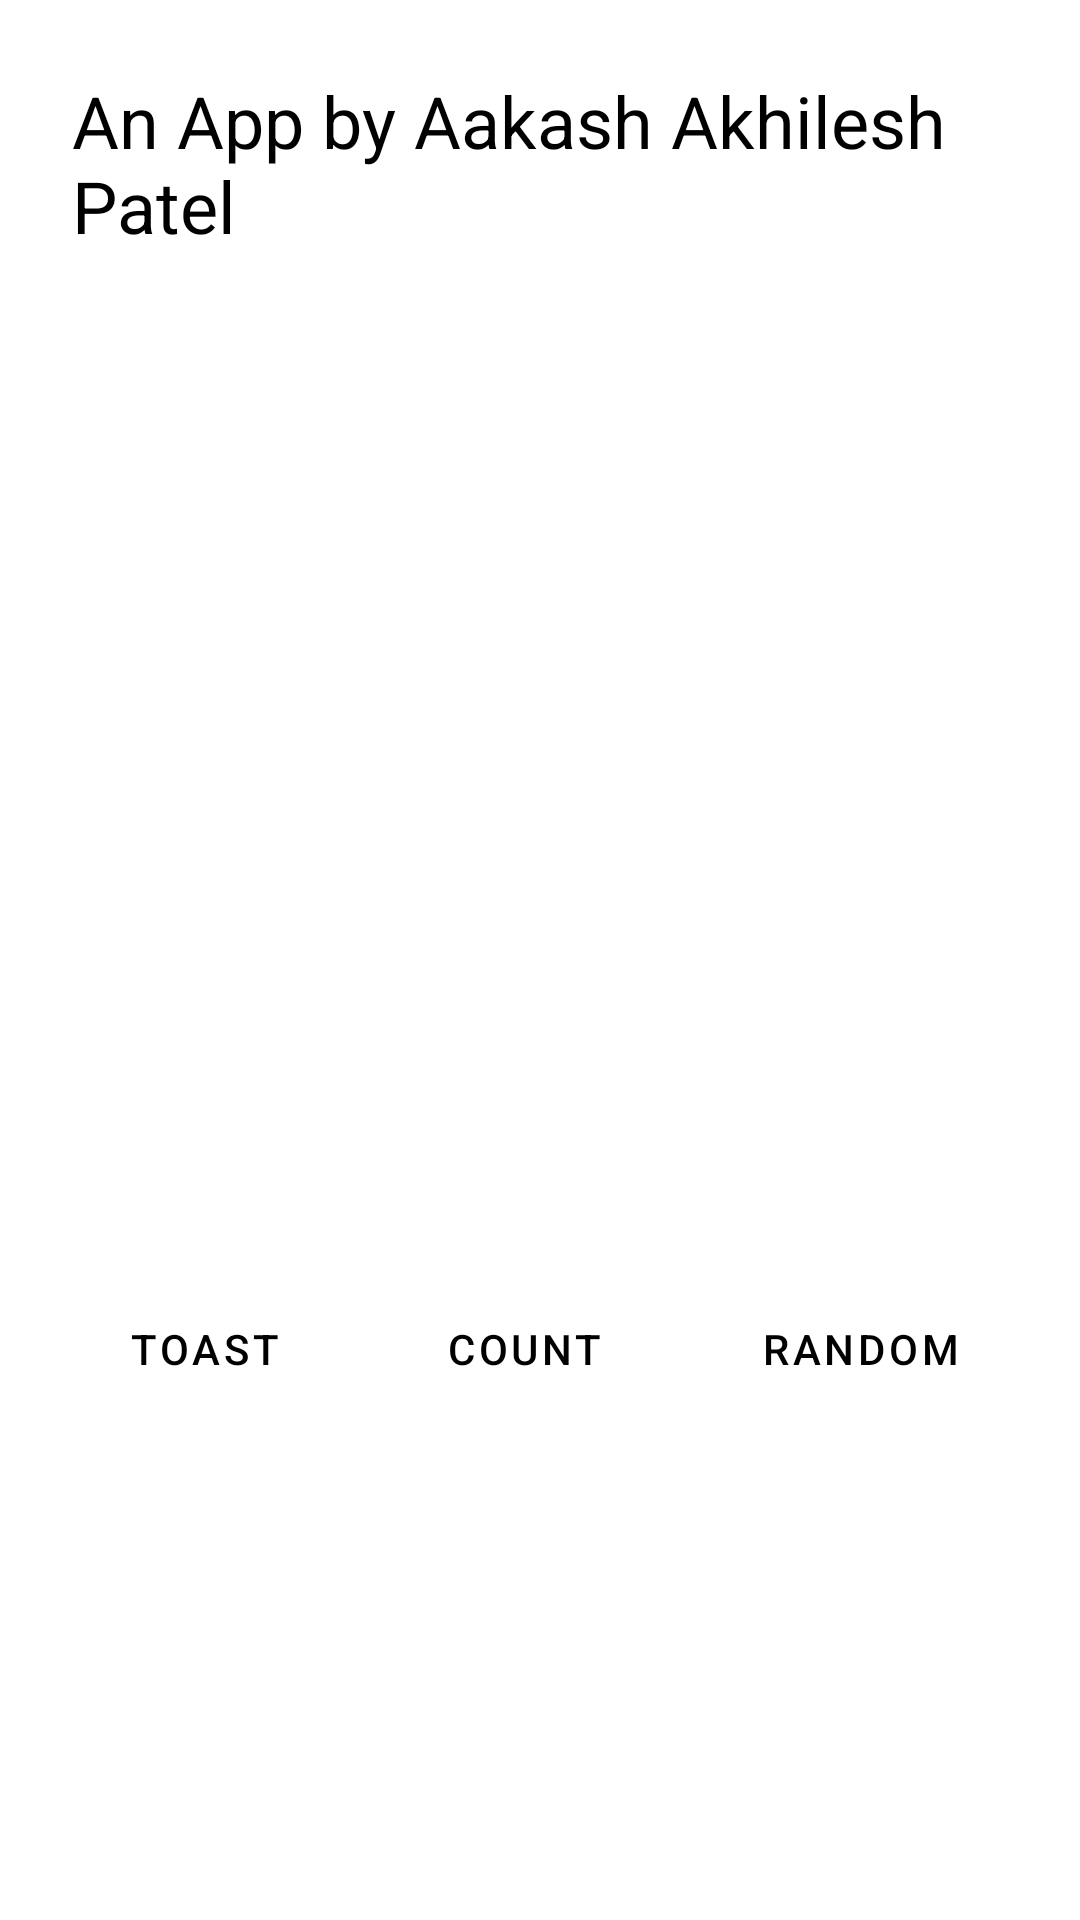

Here is an Android app screen rendered from its layout file. Give the layout XML and the strings, colors and styles it references.
<!-- AndroidManifest.xml: application theme Theme.MyFirstApps -->
<!-- res/layout/fragment_first.xml -->
<?xml version="1.0" encoding="utf-8"?>
<androidx.constraintlayout.widget.ConstraintLayout xmlns:android="http://schemas.android.com/apk/res/android"
    xmlns:app="http://schemas.android.com/apk/res-auto"
    xmlns:tools="http://schemas.android.com/tools"
    android:layout_width="match_parent"
    android:layout_height="match_parent"
    android:background="@color/screenBackground"
    tools:context=".FirstFragment">

    <TextView
        android:id="@+id/textview_header"
        android:layout_width="0dp"
        android:layout_height="wrap_content"
        android:layout_marginStart="24dp"
        android:layout_marginTop="24dp"
        android:layout_marginEnd="24dp"
        android:text="An App by Aakash Akhilesh Patel"
        android:textColor="@color/black"
        android:textSize="24sp"
        app:layout_constraintEnd_toEndOf="parent"
        app:layout_constraintStart_toStartOf="parent"
        app:layout_constraintTop_toTopOf="parent" />

    <TextView
        android:id="@+id/textview_first"
        android:layout_width="wrap_content"
        android:layout_height="wrap_content"
        android:fontFamily="sans-serif-condensed"
        android:text="@string/hello_first_fragment"
        android:textColor="@android:color/white"
        android:textSize="72sp"
        android:textStyle="bold"
        app:layout_constraintBottom_toBottomOf="parent"
        app:layout_constraintEnd_toEndOf="parent"
        app:layout_constraintStart_toStartOf="parent"
        app:layout_constraintVertical_bias="0.3"
        app:layout_constraintTop_toTopOf="parent" />

    <Button
        android:id="@+id/random_button"
        android:layout_width="wrap_content"
        android:layout_height="wrap_content"
        android:layout_marginEnd="24dp"
        android:background="@color/buttonBackground"
        android:text="@string/random_button_text"
        android:textColor="@color/black"
        app:layout_constraintBottom_toBottomOf="parent"
        app:layout_constraintEnd_toEndOf="parent"
        app:layout_constraintTop_toBottomOf="@+id/textview_first" />

    <Button
        android:id="@+id/toast_button"
        android:layout_width="wrap_content"
        android:layout_height="wrap_content"
        android:textColor="@color/black"
        android:layout_marginStart="24dp"
        android:background="@color/buttonBackground"
        android:text="@string/toast_button_text"
        app:layout_constraintBottom_toBottomOf="parent"
        app:layout_constraintStart_toStartOf="parent"
        app:layout_constraintTop_toBottomOf="@+id/textview_first" />

    <Button
        android:id="@+id/count_button"
        android:layout_width="wrap_content"
        android:layout_height="wrap_content"
        android:text="@string/count_button_text"
        android:background="@color/buttonBackground"
        android:textColor="@color/black"
        app:layout_constraintBottom_toBottomOf="parent"
        app:layout_constraintEnd_toStartOf="@+id/random_button"
        app:layout_constraintStart_toEndOf="@+id/toast_button"
        app:layout_constraintTop_toBottomOf="@+id/textview_first" />

</androidx.constraintlayout.widget.ConstraintLayout>
<!-- resources referenced by this layout -->
<resources>
  <string name="count_button_text">Count</string>
  <string name="hello_first_fragment">0</string>
  <string name="random_button_text">Random</string>
  <string name="toast_button_text">Toast</string>
  <style name="Theme.MyFirstApps" parent="Theme.MaterialComponents.DayNight.DarkActionBar">
          
          <item name="colorPrimary">@color/purple_500</item>
          <item name="colorPrimaryVariant">@color/purple_700</item>
          <item name="colorOnPrimary">@color/white</item>
          
          <item name="colorSecondary">@color/teal_200</item>
          <item name="colorSecondaryVariant">@color/teal_700</item>
          <item name="colorOnSecondary">@color/black</item>
          
          <item name="android:statusBarColor">?attr/colorPrimaryVariant</item>
          
      </style>
  <!-- not gathered from this repository: default colours our renderer supplied (Android Studio template values) -->
  <color name="purple_500">#FF6200EE</color>
  <color name="purple_700">#FF3700B3</color>
  <color name="teal_200">#FF03DAC5</color>
  <color name="teal_700">#FF018786</color>
  <color name="black">#FF000000</color>
  <color name="white">#FFFFFFFF</color>
</resources>
